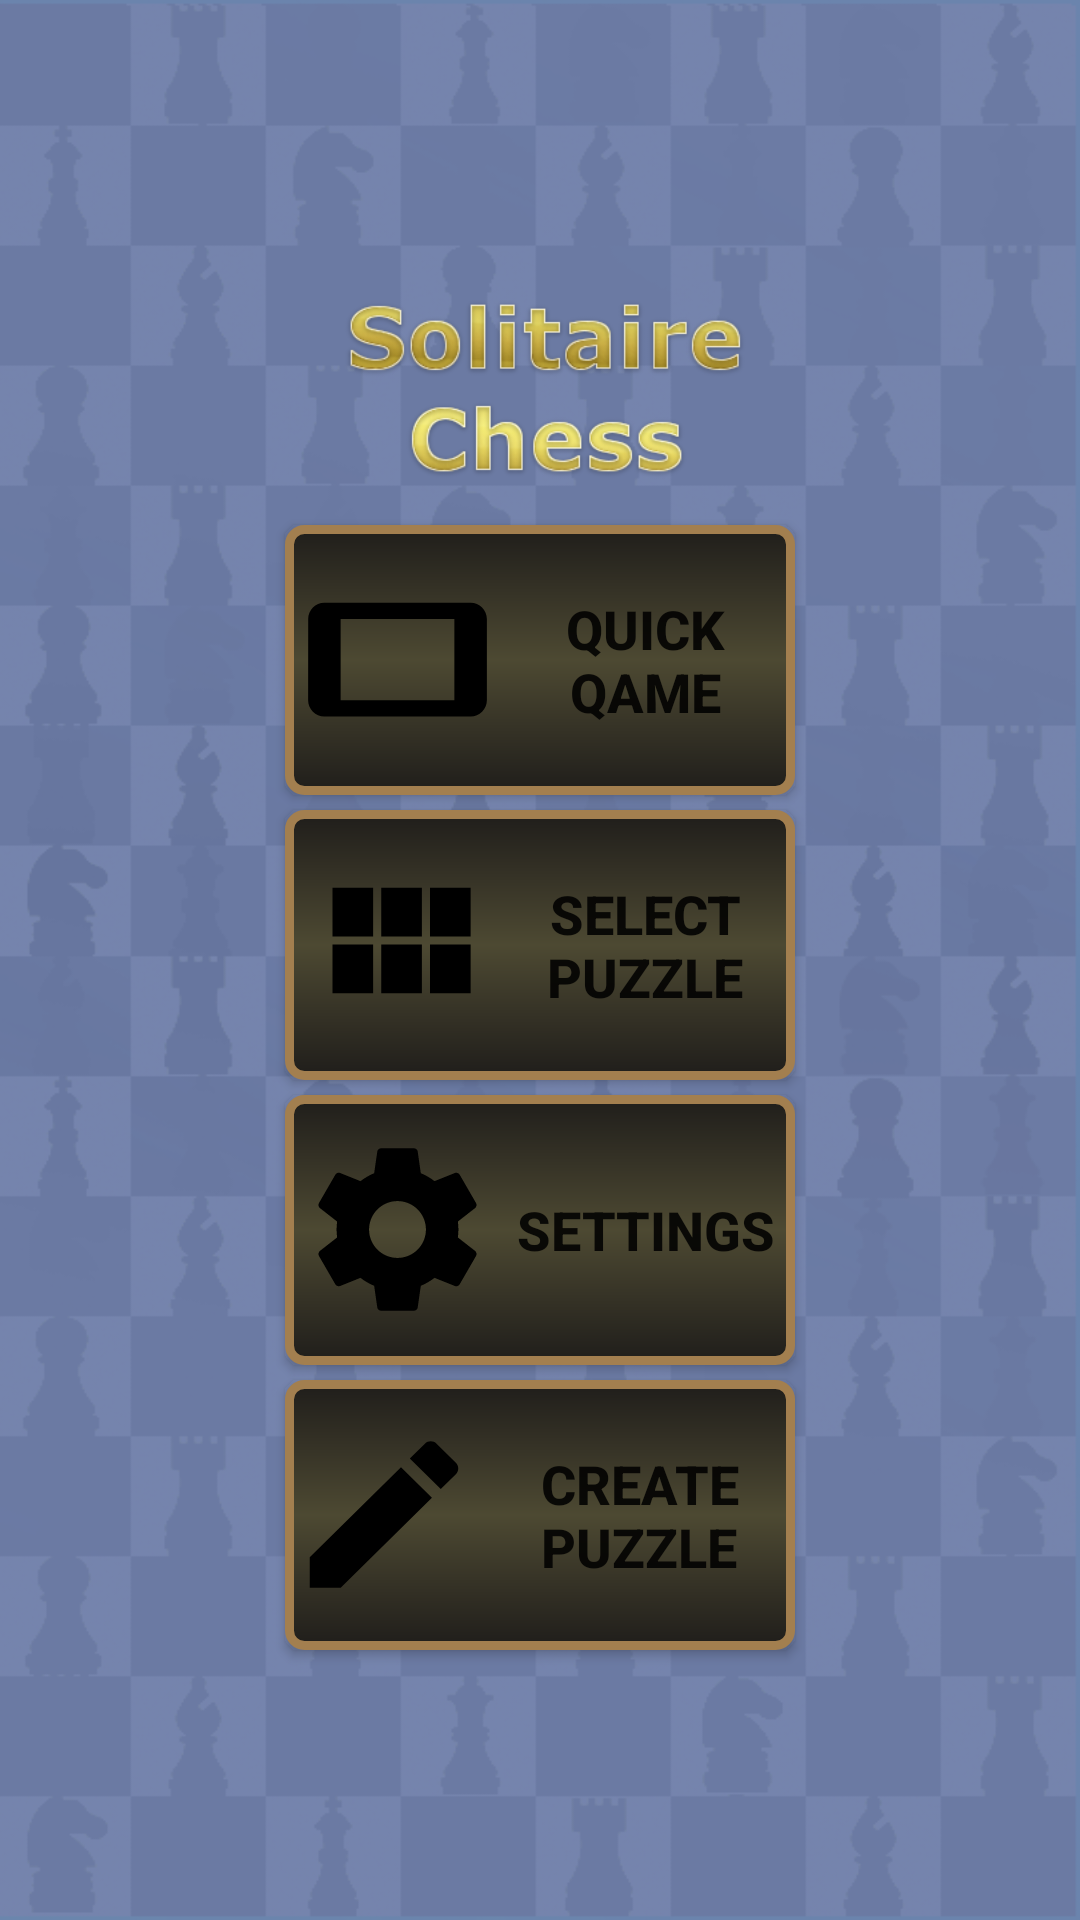

The Android layout XML behind this screen, and the referenced resources:
<!-- AndroidManifest.xml: application theme AppTheme -->
<!-- res/layout/menu_main.xml -->
<?xml version="1.0" encoding="utf-8"?>
<LinearLayout
android:orientation="vertical"
android:layout_width="match_parent"
android:layout_height="wrap_content"

android:layout_gravity="center_horizontal"
android:gravity="center_vertical|center"
android:background="@drawable/back3"
xmlns:android="http://schemas.android.com/apk/res/android"
xmlns:app="http://schemas.android.com/apk/res-auto">

    <ImageView
        android:id="@+id/imgLogo"
        android:layout_width="320dp"
        android:layout_height="80dp"
        android:layout_centerInParent="true"
        android:src="@drawable/title" />

    <Button
        android:id="@+id/Button02"
        android:layout_width="170dip"
        android:layout_height="90dip"
        android:layout_marginTop="5dip"
        android:text="@string/quickQame"
        android:drawableLeft="@drawable/quickgame_icon"
        android:background="@drawable/buttonshape"
        android:paddingLeft="5dp"
        android:textSize="18sp" android:textStyle="bold" />
    <Button
        android:id="@+id/Button01"
        android:layout_width="170dip"
        android:layout_height="90dip"
        android:layout_marginTop="5dip"
        android:background="@drawable/buttonshape"
        android:text="@string/selectPuzzle"
        android:paddingLeft="5dp"
        android:drawableLeft="@drawable/icon_select"
        android:textSize="18sp" android:textStyle="bold" />
    <Button
        android:id="@+id/Button03"
        android:layout_width="170dip"
        android:layout_marginTop="5dip"
        android:layout_height="90dip"
        android:background="@drawable/buttonshape"
        android:drawableLeft="@drawable/setting"
        android:text="@string/settings"
        android:paddingLeft="5dp"
        android:textSize="18sp" android:textStyle="bold" />
    <Button
        android:id="@+id/Button04"
        android:layout_width="170dip"
        android:layout_marginTop="5dip"
        android:layout_height="90dip"
        android:drawableLeft="@drawable/icon_edit"
        android:text="@string/createPuzzle"
        android:background="@drawable/buttonshape"
        android:textSize="18sp" android:textStyle="bold" />
</LinearLayout>
<!-- resources referenced by this layout -->
<resources>
  <!-- drawable back3: png bitmap (drawable, 151076 bytes) -->
  <!-- drawable buttonshape (drawable) -->
  <?xml version="1.0" encoding="utf-8"?>
  <shape xmlns:android="http://schemas.android.com/apk/res/android" >
      <stroke android:width="3dp"
          android:color="#A37F4F" />
  
      <corners android:radius="5dp" />
  
      <gradient android:angle="270"
          android:centerColor="#4D4932"
          android:endColor="#201E1B"
          android:startColor="#201E1B" />
  </shape>
  <!-- drawable icon_edit (drawable) -->
  <?xml version="1.0" encoding="UTF-8"?>
  <vector android:height="65dp" android:viewportHeight="24.0"
      android:viewportWidth="24.0" android:width="66dp" xmlns:android="http://schemas.android.com/apk/res/android">
      <path android:fillColor="#FF000000" android:pathData="M3,17.25V21h3.75L17.81,9.94l-3.75,-3.75L3,17.25zM20.71,7.04c0.39,-0.39 0.39,-1.02 0,-1.41l-2.34,-2.34c-0.39,-0.39 -1.02,-0.39 -1.41,0l-1.83,1.83 3.75,3.75 1.83,-1.83z"/>
  </vector>
  <!-- drawable icon_select (drawable) -->
  <?xml version="1.0" encoding="UTF-8"?>
  <vector android:height="65dp" android:viewportHeight="24.0"
      android:viewportWidth="24.0" android:width="65dp" xmlns:android="http://schemas.android.com/apk/res/android">
      <path android:fillColor="#FF000000" android:pathData="M4,11h5V5H4v6zm0,7h5v-6H4v6zm6,0h5v-6h-5v6zm6,0h5v-6h-5v6zm-6,-7h5V5h-5v6zm6,-6v6h5V5h-5z"/>
  </vector>
  <!-- drawable quickgame_icon (drawable) -->
  <?xml version="1.0" encoding="UTF-8"?>
  <vector android:height="65dp" android:viewportHeight="24.0"
      android:viewportWidth="24.0" android:width="65dp" xmlns:android="http://schemas.android.com/apk/res/android">
      <path android:fillColor="#FF000000" android:pathData="M1.01,7L1,17c0,1.1 0.9,2 2,2h18c1.1,0 2,-0.9 2,-2V7c0,-1.1 -0.9,-2 -2,-2H3c-1.1,0 -1.99,0.9 -1.99,2zM19,7v10H5V7h14z"/>
  </vector>
  <!-- drawable setting (drawable) -->
  <?xml version="1.0" encoding="UTF-8"?>
  <vector android:height="65dp" android:viewportHeight="24.0"
      android:viewportWidth="24.0" android:width="65dp" xmlns:android="http://schemas.android.com/apk/res/android">
      <path android:fillColor="#FF000000" android:pathData="M19.43,12.98c0.04,-0.32 0.07,-0.64 0.07,-0.98s-0.03,-0.66 -0.07,-0.98l2.11,-1.65c0.19,-0.15 0.24,-0.42 0.12,-0.64l-2,-3.46c-0.12,-0.22 -0.39,-0.3 -0.61,-0.22l-2.49,1c-0.52,-0.4 -1.08,-0.73 -1.69,-0.98l-0.38,-2.65C14.46,2.18 14.25,2 14,2h-4c-0.25,0 -0.46,0.18 -0.49,0.42l-0.38,2.65c-0.61,0.25 -1.17,0.59 -1.69,0.98l-2.49,-1c-0.23,-0.09 -0.49,0 -0.61,0.22l-2,3.46c-0.13,0.22 -0.07,0.49 0.12,0.64l2.11,1.65c-0.04,0.32 -0.07,0.65 -0.07,0.98s0.03,0.66 0.07,0.98l-2.11,1.65c-0.19,0.15 -0.24,0.42 -0.12,0.64l2,3.46c0.12,0.22 0.39,0.3 0.61,0.22l2.49,-1c0.52,0.4 1.08,0.73 1.69,0.98l0.38,2.65c0.03,0.24 0.24,0.42 0.49,0.42h4c0.25,0 0.46,-0.18 0.49,-0.42l0.38,-2.65c0.61,-0.25 1.17,-0.59 1.69,-0.98l2.49,1c0.23,0.09 0.49,0 0.61,-0.22l2,-3.46c0.12,-0.22 0.07,-0.49 -0.12,-0.64l-2.11,-1.65zM12,15.5c-1.93,0 -3.5,-1.57 -3.5,-3.5s1.57,-3.5 3.5,-3.5 3.5,1.57 3.5,3.5 -1.57,3.5 -3.5,3.5z"/>
  </vector>
  <!-- drawable title: png bitmap (drawable, 39032 bytes) -->
  <string name="createPuzzle">Create Puzzle</string>
  <string name="quickQame">Quick Qame</string>
  <string name="selectPuzzle">Select Puzzle</string>
  <string name="settings">Settings</string>
  <style name="AppTheme" parent="Theme.AppCompat.Light.NoActionBar">
          
          <item name="colorPrimary">@color/colorPrimary</item>
          <item name="colorPrimaryDark">@color/colorPrimaryDark</item>
          <item name="colorAccent">@color/backgroundcolorDark</item>
      </style>
  <color name="colorPrimary">#3F51B5</color>
  <color name="colorPrimaryDark">#303F9F</color>
  <color name="backgroundcolorDark">#A37F6F</color>
</resources>
